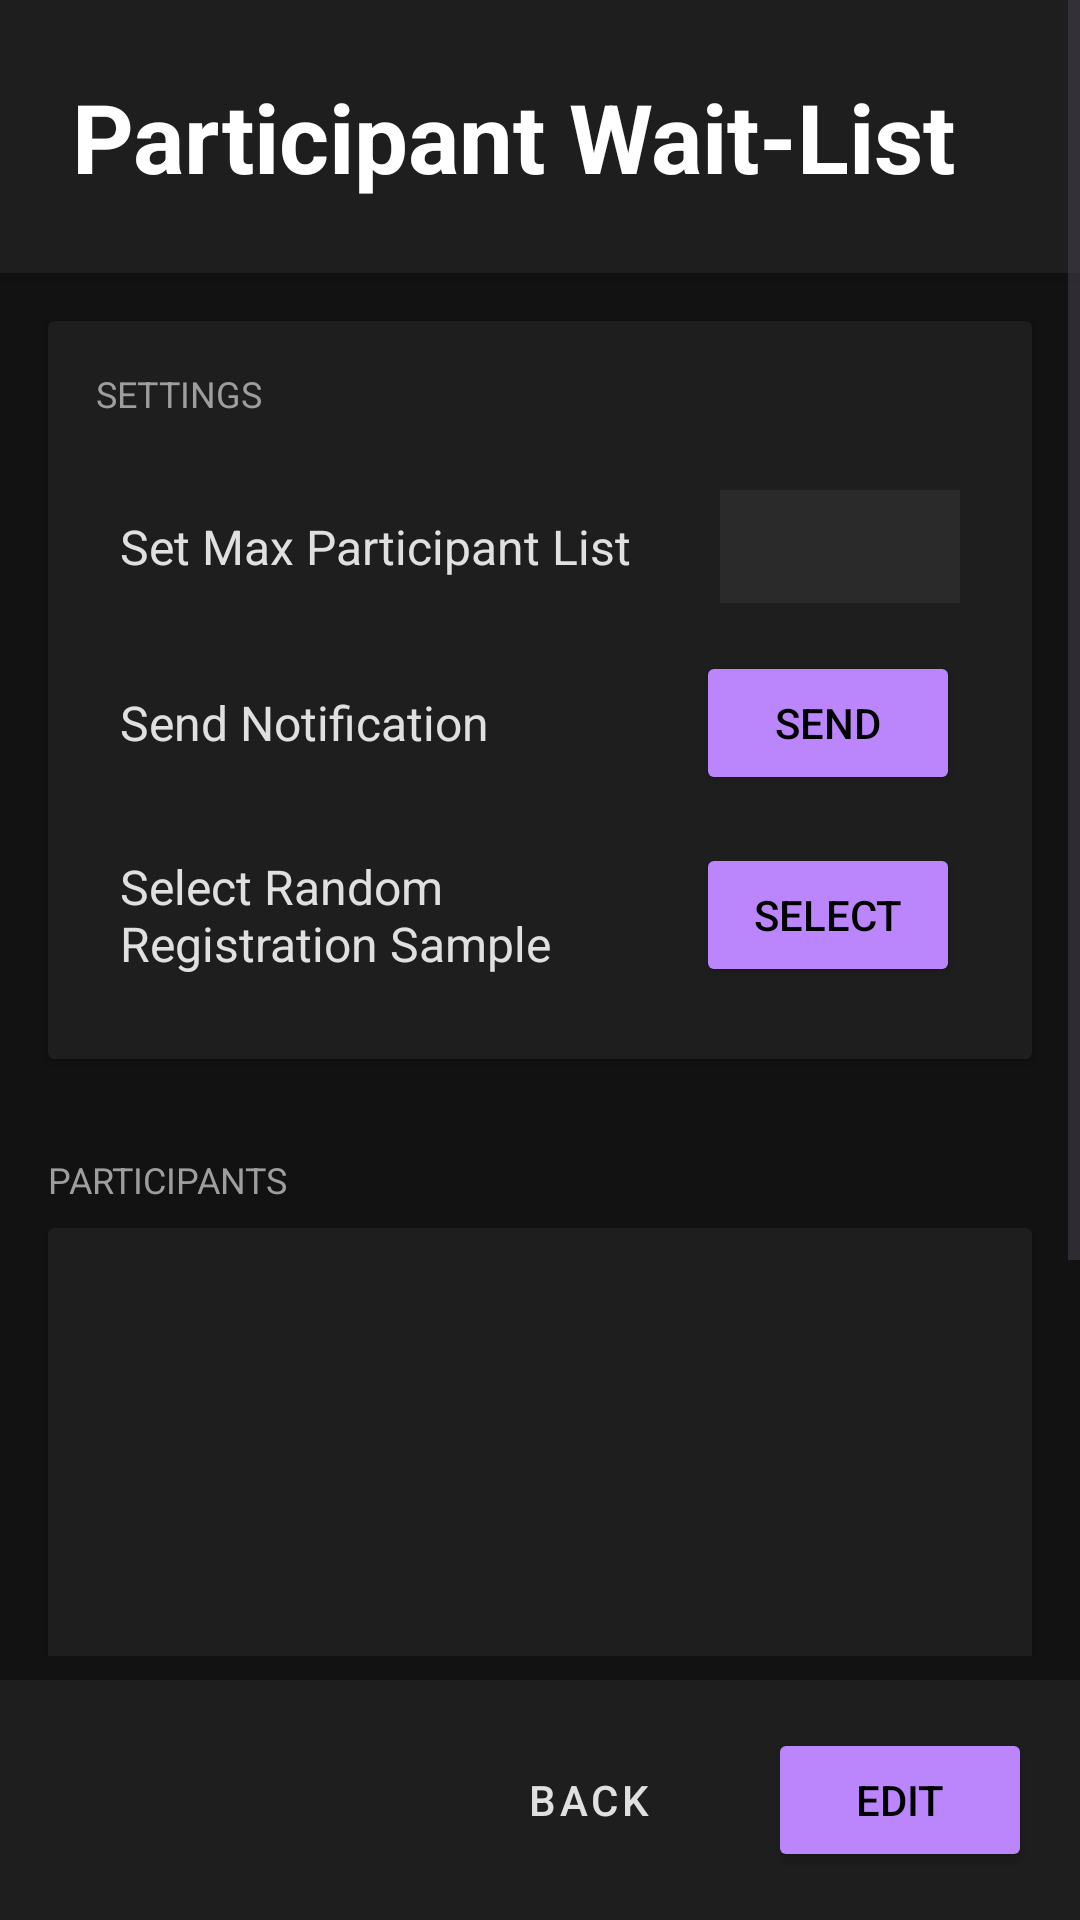

Reconstruct the res/layout file that produces this screen, plus the resources it refers to.
<!-- AndroidManifest.xml: application theme Theme.Tundrasnowapp -->
<!-- res/layout/participant_list_view.xml -->
<?xml version="1.0" encoding="utf-8"?>
<androidx.constraintlayout.widget.ConstraintLayout
    xmlns:android="http://schemas.android.com/apk/res/android"
    xmlns:app="http://schemas.android.com/apk/res-auto"
    android:layout_width="match_parent"
    android:layout_height="match_parent"
    android:background="#121212">

    <ScrollView
        android:id="@+id/scrollContent"
        android:layout_width="match_parent"
        android:layout_height="0dp"
        android:layout_marginBottom="8dp"
        app:layout_constraintTop_toTopOf="parent"
        app:layout_constraintBottom_toTopOf="@id/buttonBox">

        <LinearLayout
            android:layout_width="match_parent"
            android:layout_height="wrap_content"
            android:orientation="vertical">

            
            <LinearLayout
                android:layout_width="match_parent"
                android:layout_height="wrap_content"
                android:background="#1E1E1E"
                android:elevation="4dp"
                android:orientation="vertical"
                android:padding="24dp">

                <TextView
                    android:layout_width="match_parent"
                    android:layout_height="wrap_content"
                    android:text="Participant Wait-List"
                    android:textSize="32sp"
                    android:textStyle="bold"
                    android:textColor="#FFFFFF"/>
            </LinearLayout>

            
            <androidx.cardview.widget.CardView
                android:layout_width="match_parent"
                android:layout_height="wrap_content"
                android:layout_margin="16dp"
                android:backgroundTint="#1E1E1E">

                <LinearLayout
                    android:layout_width="match_parent"
                    android:layout_height="wrap_content"
                    android:orientation="vertical"
                    android:padding="16dp">

                    <TextView
                        android:layout_width="wrap_content"
                        android:layout_height="wrap_content"
                        android:text="SETTINGS"
                        android:textSize="12sp"
                        android:textColor="#9E9E9E"
                        android:layout_marginBottom="16dp"/>

                    
                    <LinearLayout
                        android:layout_width="match_parent"
                        android:layout_height="wrap_content"
                        android:gravity="center_vertical"
                        android:padding="8dp">

                        <TextView
                            android:layout_width="0dp"
                            android:layout_height="wrap_content"
                            android:layout_weight="1"
                            android:text="Set Max Participant List"
                            android:textColor="#E0E0E0"
                            android:textSize="16sp"/>

                        <EditText
                            android:id="@+id/maxParticipantEdit"
                            android:layout_width="80dp"
                            android:layout_height="wrap_content"
                            android:background="#2A2A2A"
                            android:padding="8dp"
                            android:textSize="16sp"
                            android:enabled="false"
                            android:textColor="#E0E0E0"
                            android:gravity="center"/>
                    </LinearLayout>

                    
                    <LinearLayout
                        android:layout_width="match_parent"
                        android:layout_height="wrap_content"
                        android:gravity="center_vertical"
                        android:padding="8dp">

                        <TextView
                            android:layout_width="0dp"
                            android:layout_height="wrap_content"
                            android:layout_weight="1"
                            android:text="Send Notification"
                            android:textColor="#E0E0E0"
                            android:textSize="16sp"/>

                        <Button
                            android:id="@+id/sendNotificationButton"
                            android:layout_width="wrap_content"
                            android:layout_height="wrap_content"
                            android:text="Send"
                            android:backgroundTint="#BB86FC"
                            android:textColor="#000000"/>
                    </LinearLayout>

                    
                    <LinearLayout
                        android:layout_width="match_parent"
                        android:layout_height="wrap_content"
                        android:gravity="center_vertical"
                        android:padding="8dp">

                        <TextView
                            android:layout_width="0dp"
                            android:layout_height="wrap_content"
                            android:layout_weight="1"
                            android:text="Select Random Registration Sample"
                            android:textColor="#E0E0E0"
                            android:textSize="16sp"/>

                        <Button
                            android:id="@+id/selectRegSampleButton"
                            android:layout_width="wrap_content"
                            android:layout_height="wrap_content"
                            android:text="Select"
                            android:backgroundTint="#BB86FC"
                            android:textColor="#000000"/>
                    </LinearLayout>
                </LinearLayout>
            </androidx.cardview.widget.CardView>

            
            <TextView
                android:layout_width="wrap_content"
                android:layout_height="wrap_content"
                android:text="PARTICIPANTS"
                android:textSize="12sp"
                android:textColor="#9E9E9E"
                android:layout_marginStart="16dp"
                android:layout_marginTop="16dp"
                android:layout_marginBottom="8dp"/>

            <androidx.cardview.widget.CardView
                android:layout_width="match_parent"
                android:layout_height="wrap_content"
                android:layout_marginHorizontal="16dp"
                android:layout_marginBottom="16dp"
                android:backgroundTint="#1E1E1E">

                <androidx.recyclerview.widget.RecyclerView
                    android:id="@+id/waitListBox"
                    android:layout_width="match_parent"
                    android:layout_height="300dp"
                    android:padding="8dp"
                    android:clipToPadding="false"/>
            </androidx.cardview.widget.CardView>
        </LinearLayout>
    </ScrollView>

    
    <LinearLayout
        android:id="@+id/buttonBox"
        android:layout_width="match_parent"
        android:layout_height="wrap_content"
        android:orientation="horizontal"
        android:padding="16dp"
        android:background="#1E1E1E"
        android:elevation="4dp"
        android:gravity="end"
        app:layout_constraintBottom_toBottomOf="parent">

        <Button
            android:id="@+id/backButton"
            android:layout_width="wrap_content"
            android:layout_height="wrap_content"
            android:text="Back"
            android:textColor="#E0E0E0"
            style="@style/Widget.MaterialComponents.Button.TextButton"/>

        <Button
            android:id="@+id/editButton"
            android:layout_width="wrap_content"
            android:layout_height="wrap_content"
            android:text="Edit"
            android:layout_marginStart="16dp"
            android:backgroundTint="#BB86FC"
            android:textColor="#000000"/>

        <Button
            android:id="@+id/saveButton"
            android:layout_width="wrap_content"
            android:layout_height="wrap_content"
            android:layout_marginStart="16dp"
            android:text="Save"
            android:visibility="gone"
            android:backgroundTint="#BB86FC"
            android:textColor="#000000"/>
    </LinearLayout>
</androidx.constraintlayout.widget.ConstraintLayout>
<!-- resources referenced by this layout -->
<resources>
  <style name="Theme.Tundrasnowapp" parent="Base.Theme.Tundrasnowapp" />
  <style name="Base.Theme.Tundrasnowapp" parent="Theme.Material3.DayNight.NoActionBar">
          
          
      </style>
</resources>
